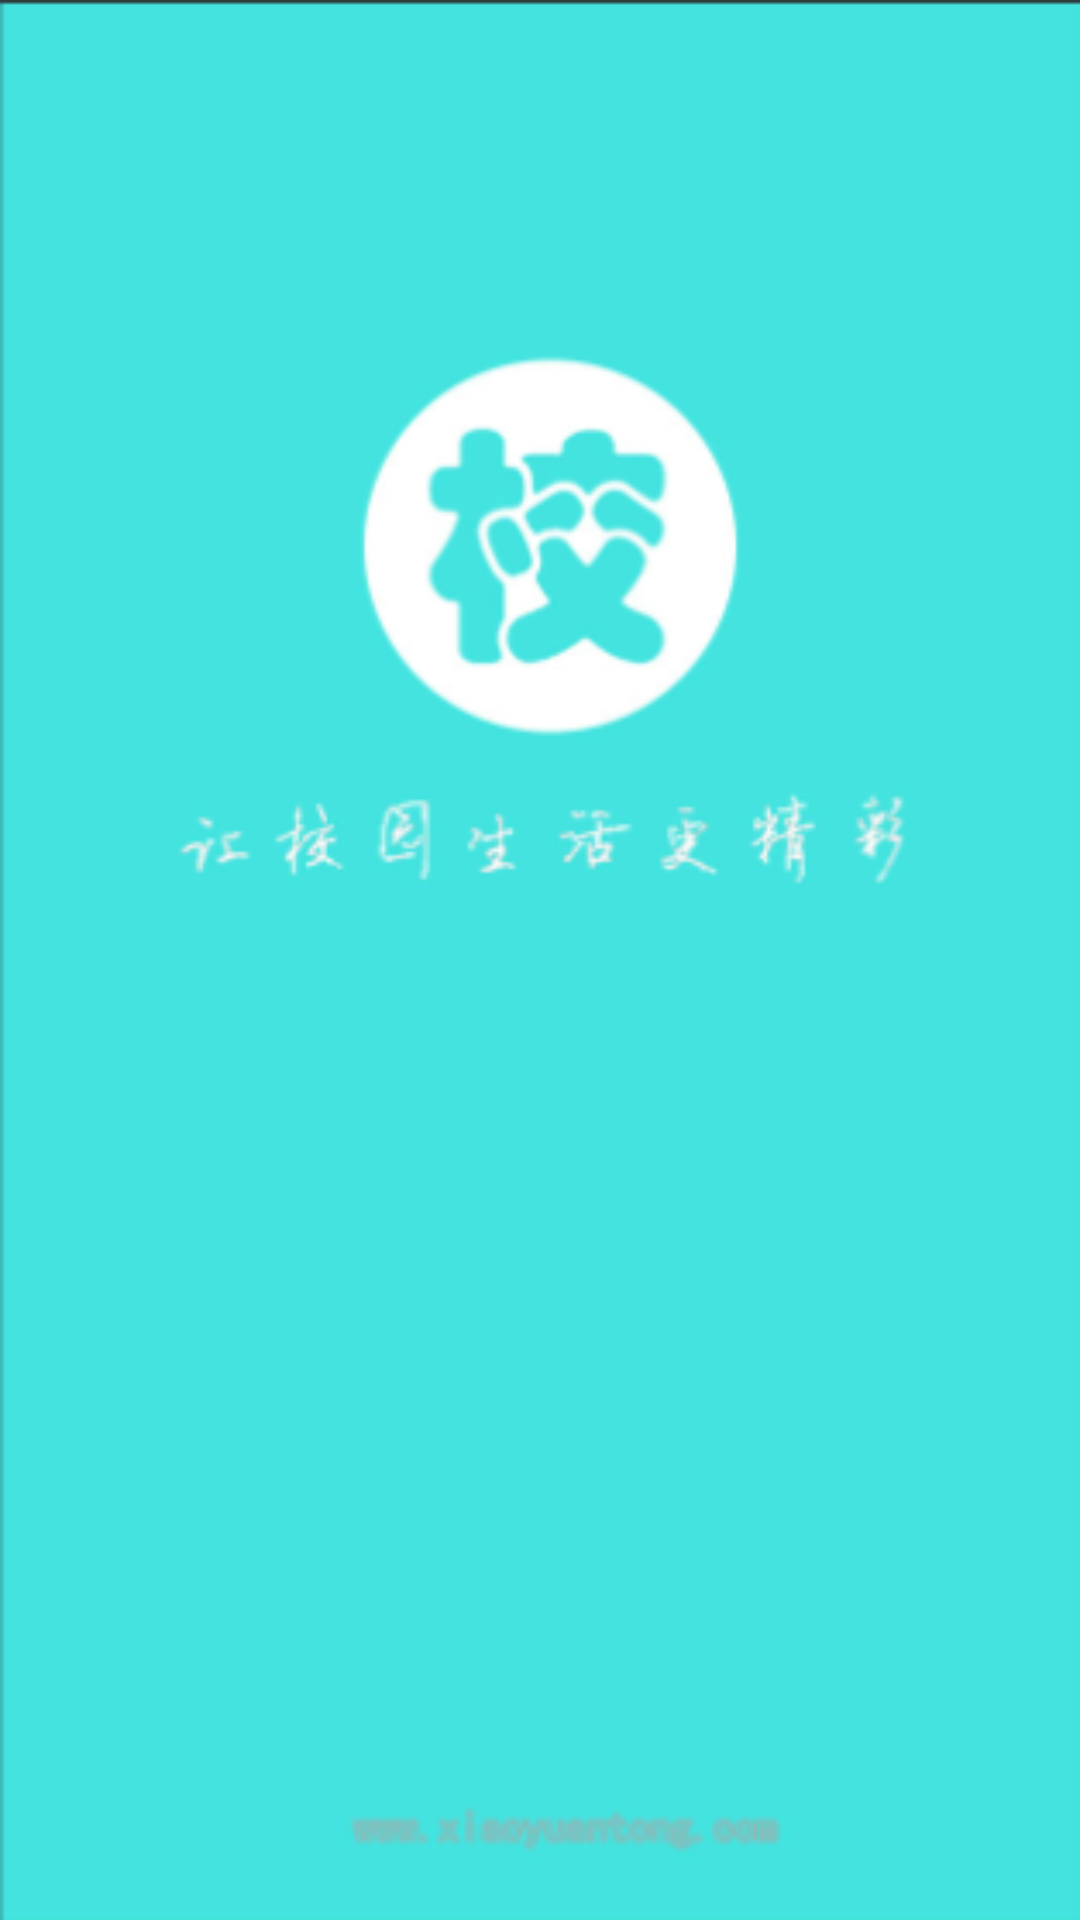

Produce the Android XML layout that renders to this screen, including the resource entries it uses.
<!-- AndroidManifest.xml: application theme AppTheme -->
<!-- res/layout/activity_main.xml -->
<RelativeLayout xmlns:android="http://schemas.android.com/apk/res/android"
    xmlns:tools="http://schemas.android.com/tools" android:layout_width="match_parent"
    android:layout_height="match_parent" android:paddingLeft="@dimen/activity_horizontal_margin"
    android:paddingRight="@dimen/activity_horizontal_margin"
    android:paddingTop="@dimen/activity_vertical_margin"
    android:background="@drawable/loginin"
    android:paddingBottom="@dimen/activity_vertical_margin" tools:context=".MainActivity">

</RelativeLayout>
<!-- resources referenced by this layout -->
<resources>
  <!-- drawable loginin: png bitmap (drawable, 22900 bytes) -->
  <style name="AppTheme" parent="Theme.AppCompat.Light.DarkActionBar">
          
      </style>
</resources>
